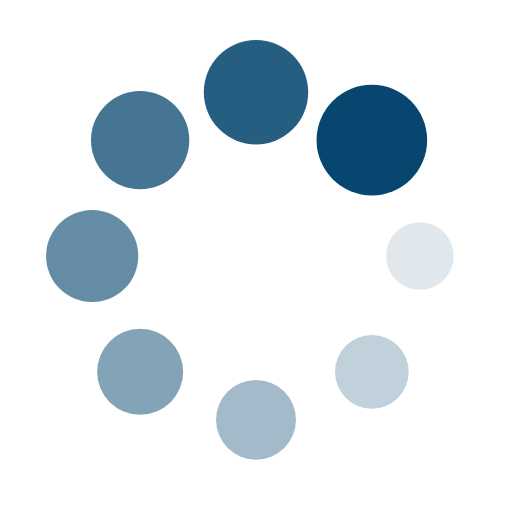
t = 0.00 s
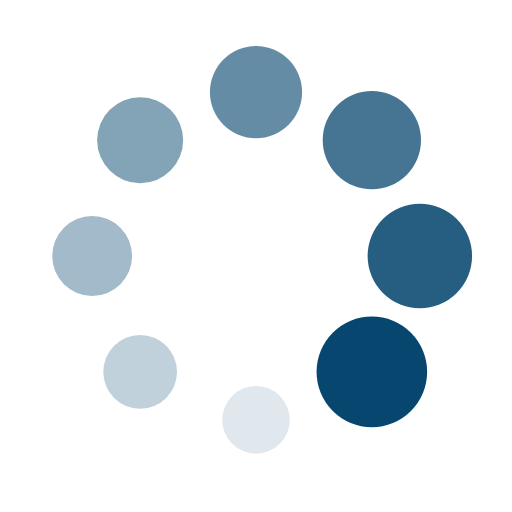
t = 0.50 s
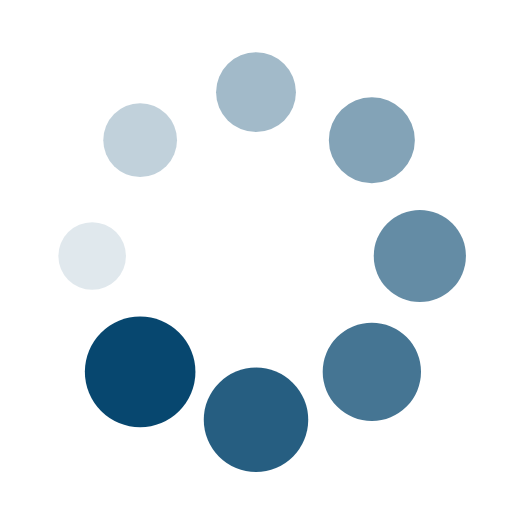
t = 1.00 s
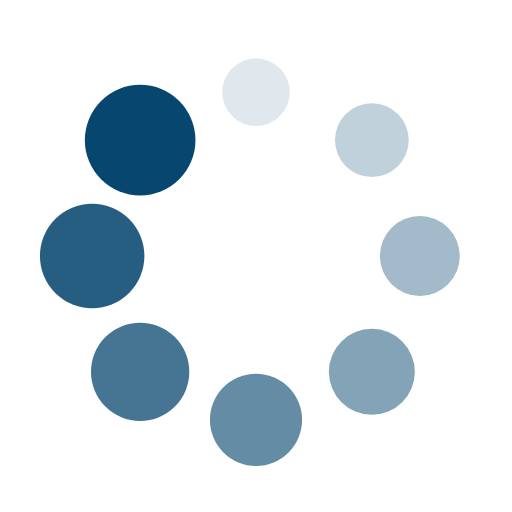
t = 1.50 s

The animated SVG that drew these frames (rendered in a browser with its animation timeline set to each time). Animation: 16 SMIL elements (animate=8,animateTransform=8); one cycle of 2.00 s, repeats indefinitely.

<svg class="lds-spin" width="200px"  height="200px"  xmlns="http://www.w3.org/2000/svg" xmlns:xlink="http://www.w3.org/1999/xlink" viewBox="0 0 100 100" preserveAspectRatio="xMidYMid" style="background: rgba(0, 0, 0, 0) none repeat scroll 0% 0%;"><g transform="translate(82,50)">
<g transform="rotate(0)">
<circle cx="0" cy="0" r="6" fill="#07476f" fill-opacity="1">
  <animateTransform attributeName="transform" type="scale" begin="-1.75s" values="1.8 1.8;1 1" keyTimes="0;1" dur="2s" repeatCount="indefinite"></animateTransform>
  <animate attributeName="fill-opacity" keyTimes="0;1" dur="2s" repeatCount="indefinite" values="1;0" begin="-1.75s"></animate>
</circle>
</g>
</g><g transform="translate(72.62741699796952,72.62741699796952)">
<g transform="rotate(45)">
<circle cx="0" cy="0" r="6" fill="#07476f" fill-opacity="0.875">
  <animateTransform attributeName="transform" type="scale" begin="-1.5s" values="1.8 1.8;1 1" keyTimes="0;1" dur="2s" repeatCount="indefinite"></animateTransform>
  <animate attributeName="fill-opacity" keyTimes="0;1" dur="2s" repeatCount="indefinite" values="1;0" begin="-1.5s"></animate>
</circle>
</g>
</g><g transform="translate(50,82)">
<g transform="rotate(90)">
<circle cx="0" cy="0" r="6" fill="#07476f" fill-opacity="0.75">
  <animateTransform attributeName="transform" type="scale" begin="-1.25s" values="1.8 1.8;1 1" keyTimes="0;1" dur="2s" repeatCount="indefinite"></animateTransform>
  <animate attributeName="fill-opacity" keyTimes="0;1" dur="2s" repeatCount="indefinite" values="1;0" begin="-1.25s"></animate>
</circle>
</g>
</g><g transform="translate(27.37258300203048,72.62741699796952)">
<g transform="rotate(135)">
<circle cx="0" cy="0" r="6" fill="#07476f" fill-opacity="0.625">
  <animateTransform attributeName="transform" type="scale" begin="-1s" values="1.8 1.8;1 1" keyTimes="0;1" dur="2s" repeatCount="indefinite"></animateTransform>
  <animate attributeName="fill-opacity" keyTimes="0;1" dur="2s" repeatCount="indefinite" values="1;0" begin="-1s"></animate>
</circle>
</g>
</g><g transform="translate(18,50.00000000000001)">
<g transform="rotate(180)">
<circle cx="0" cy="0" r="6" fill="#07476f" fill-opacity="0.5">
  <animateTransform attributeName="transform" type="scale" begin="-0.75s" values="1.8 1.8;1 1" keyTimes="0;1" dur="2s" repeatCount="indefinite"></animateTransform>
  <animate attributeName="fill-opacity" keyTimes="0;1" dur="2s" repeatCount="indefinite" values="1;0" begin="-0.75s"></animate>
</circle>
</g>
</g><g transform="translate(27.372583002030474,27.37258300203048)">
<g transform="rotate(225)">
<circle cx="0" cy="0" r="6" fill="#07476f" fill-opacity="0.375">
  <animateTransform attributeName="transform" type="scale" begin="-0.5s" values="1.8 1.8;1 1" keyTimes="0;1" dur="2s" repeatCount="indefinite"></animateTransform>
  <animate attributeName="fill-opacity" keyTimes="0;1" dur="2s" repeatCount="indefinite" values="1;0" begin="-0.5s"></animate>
</circle>
</g>
</g><g transform="translate(49.99999999999999,18)">
<g transform="rotate(270)">
<circle cx="0" cy="0" r="6" fill="#07476f" fill-opacity="0.25">
  <animateTransform attributeName="transform" type="scale" begin="-0.25s" values="1.8 1.8;1 1" keyTimes="0;1" dur="2s" repeatCount="indefinite"></animateTransform>
  <animate attributeName="fill-opacity" keyTimes="0;1" dur="2s" repeatCount="indefinite" values="1;0" begin="-0.25s"></animate>
</circle>
</g>
</g><g transform="translate(72.62741699796952,27.372583002030474)">
<g transform="rotate(315)">
<circle cx="0" cy="0" r="6" fill="#07476f" fill-opacity="0.125">
  <animateTransform attributeName="transform" type="scale" begin="0s" values="1.8 1.8;1 1" keyTimes="0;1" dur="2s" repeatCount="indefinite"></animateTransform>
  <animate attributeName="fill-opacity" keyTimes="0;1" dur="2s" repeatCount="indefinite" values="1;0" begin="0s"></animate>
</circle>
</g>
</g></svg>